Labelled photos from "Data", an image-classification folder in billlyzhaoyh/StillGood. The possible labels are: apple, broccoli, butternut squash, carrot, egg, garlic, lemon, lime, onion, potato.

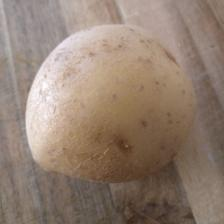
Label: potato

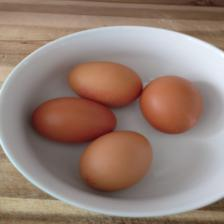
Label: egg

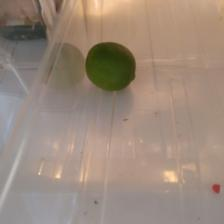
Label: lime

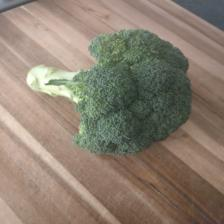
Label: broccoli

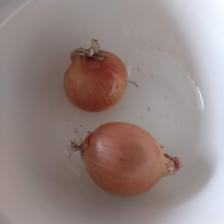
Label: onion

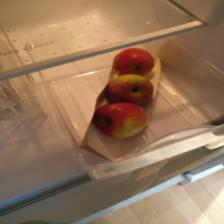
Label: apple
